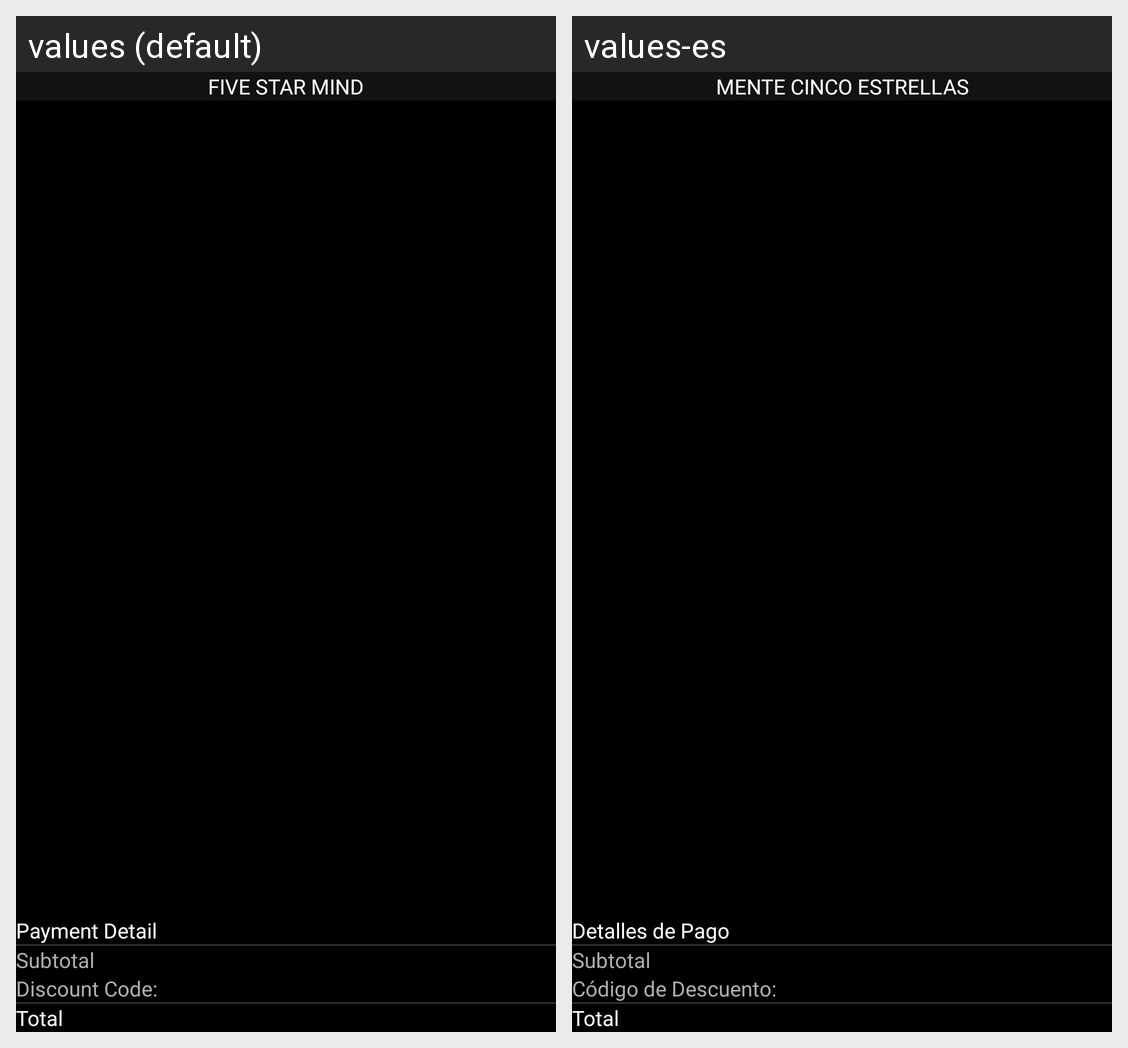

For this localized Android screen grid, give each drawn string resource with its value in every locale shown.
Android screen res/layout/activity_cart.xml rendered under 2 locales, left to right: values (default), values-es. Device: Nexus 5 (rendered at 1080×1920; each locale shown at half size, 540×960, under a caption strip naming it); theme AppTheme.
Strings drawn on this screen, with the default value and each locale's value (text and hints the layout hard-codes, and strings that could not be matched under every locale, appear in the picture but are not listed):

app_name
  values: Five Star Mind
  values-es: Mente Cinco Estrellas

payment
  values: Payment Detail
  values-es: Detalles de Pago

subtotal
  values: Subtotal
  values-es: Subtotal

discount
  values: Discount Code:
  values-es: Código de Descuento:

total
  values: Total
  values-es: Total
